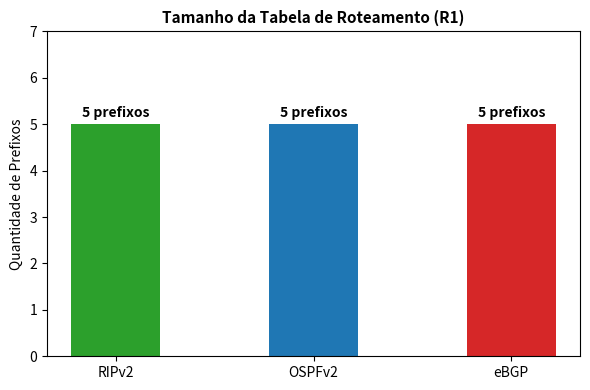
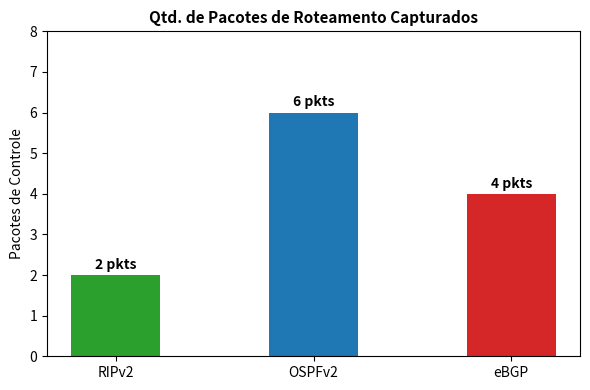
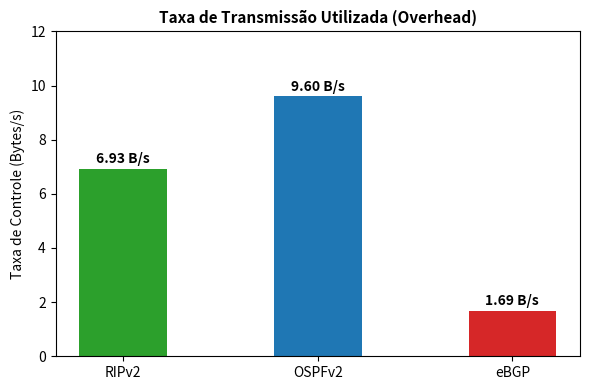
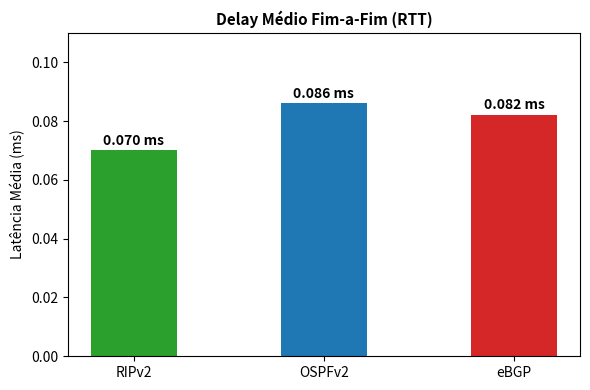

Source code (Python) for these figures, in order:
import matplotlib.pyplot as plt

protocolos = ['RIPv2', 'OSPFv2', 'eBGP']
cores = ['#2ca02c', '#1f77b4', '#d62728']

# 1. Gráfico: Tamanho da Tabela de Roteamento (Prefixos)
plt.figure(figsize=(6, 4))
valores_tabela = [5, 5, 5]
barras = plt.bar(protocolos, valores_tabela, color=cores, width=0.45)
plt.title('Tamanho da Tabela de Roteamento (R1)', fontsize=11, fontweight='bold')
plt.ylabel('Quantidade de Prefixos', fontsize=10)
plt.ylim(0, 7)
for b in barras:
    plt.text(b.get_x() + b.get_width()/2, b.get_height() + 0.15, f'{int(b.get_height())} prefixos', ha='center', fontweight='bold')
plt.tight_layout()
plt.savefig('grafico_1_tabela.png', dpi=300)
plt.close()

# 2. Gráfico: Quantidade de Pacotes de Roteamento Enviados
plt.figure(figsize=(6, 4))
valores_pacotes = [2, 6, 4]
barras = plt.bar(protocolos, valores_pacotes, color=cores, width=0.45)
plt.title('Qtd. de Pacotes de Roteamento Capturados', fontsize=11, fontweight='bold')
plt.ylabel('Pacotes de Controle', fontsize=10)
plt.ylim(0, 8)
for b in barras:
    plt.text(b.get_x() + b.get_width()/2, b.get_height() + 0.15, f'{int(b.get_height())} pkts', ha='center', fontweight='bold')
plt.tight_layout()
plt.savefig('grafico_2_pacotes.png', dpi=300)
plt.close()

# 3. Gráfico: Taxa de Transmissão Utilizada (Bytes/s)
plt.figure(figsize=(6, 4))
valores_taxa = [6.93, 9.60, 1.69]
barras = plt.bar(protocolos, valores_taxa, color=cores, width=0.45)
plt.title('Taxa de Transmissão Utilizada (Overhead)', fontsize=11, fontweight='bold')
plt.ylabel('Taxa de Controle (Bytes/s)', fontsize=10)
plt.ylim(0, 12)
for b in barras:
    plt.text(b.get_x() + b.get_width()/2, b.get_height() + 0.2, f'{b.get_height():.2f} B/s', ha='center', fontweight='bold')
plt.tight_layout()
plt.savefig('grafico_3_taxa_transmissao.png', dpi=300)
plt.close()

# 4. Gráfico: Delay Médio Fim-a-Fim (RTT)
plt.figure(figsize=(6, 4))
valores_delay = [0.070, 0.086, 0.082]
barras = plt.bar(protocolos, valores_delay, color=cores, width=0.45)
plt.title('Delay Médio Fim-a-Fim (RTT)', fontsize=11, fontweight='bold')
plt.ylabel('Latência Média (ms)', fontsize=10)
plt.ylim(0, 0.11)
for b in barras:
    plt.text(b.get_x() + b.get_width()/2, b.get_height() + 0.002, f'{b.get_height():.3f} ms', ha='center', fontweight='bold')
plt.tight_layout()
plt.savefig('grafico_4_delay.png', dpi=300)
plt.close()

print("Os 4 gráficos foram gerados com sucesso!")
